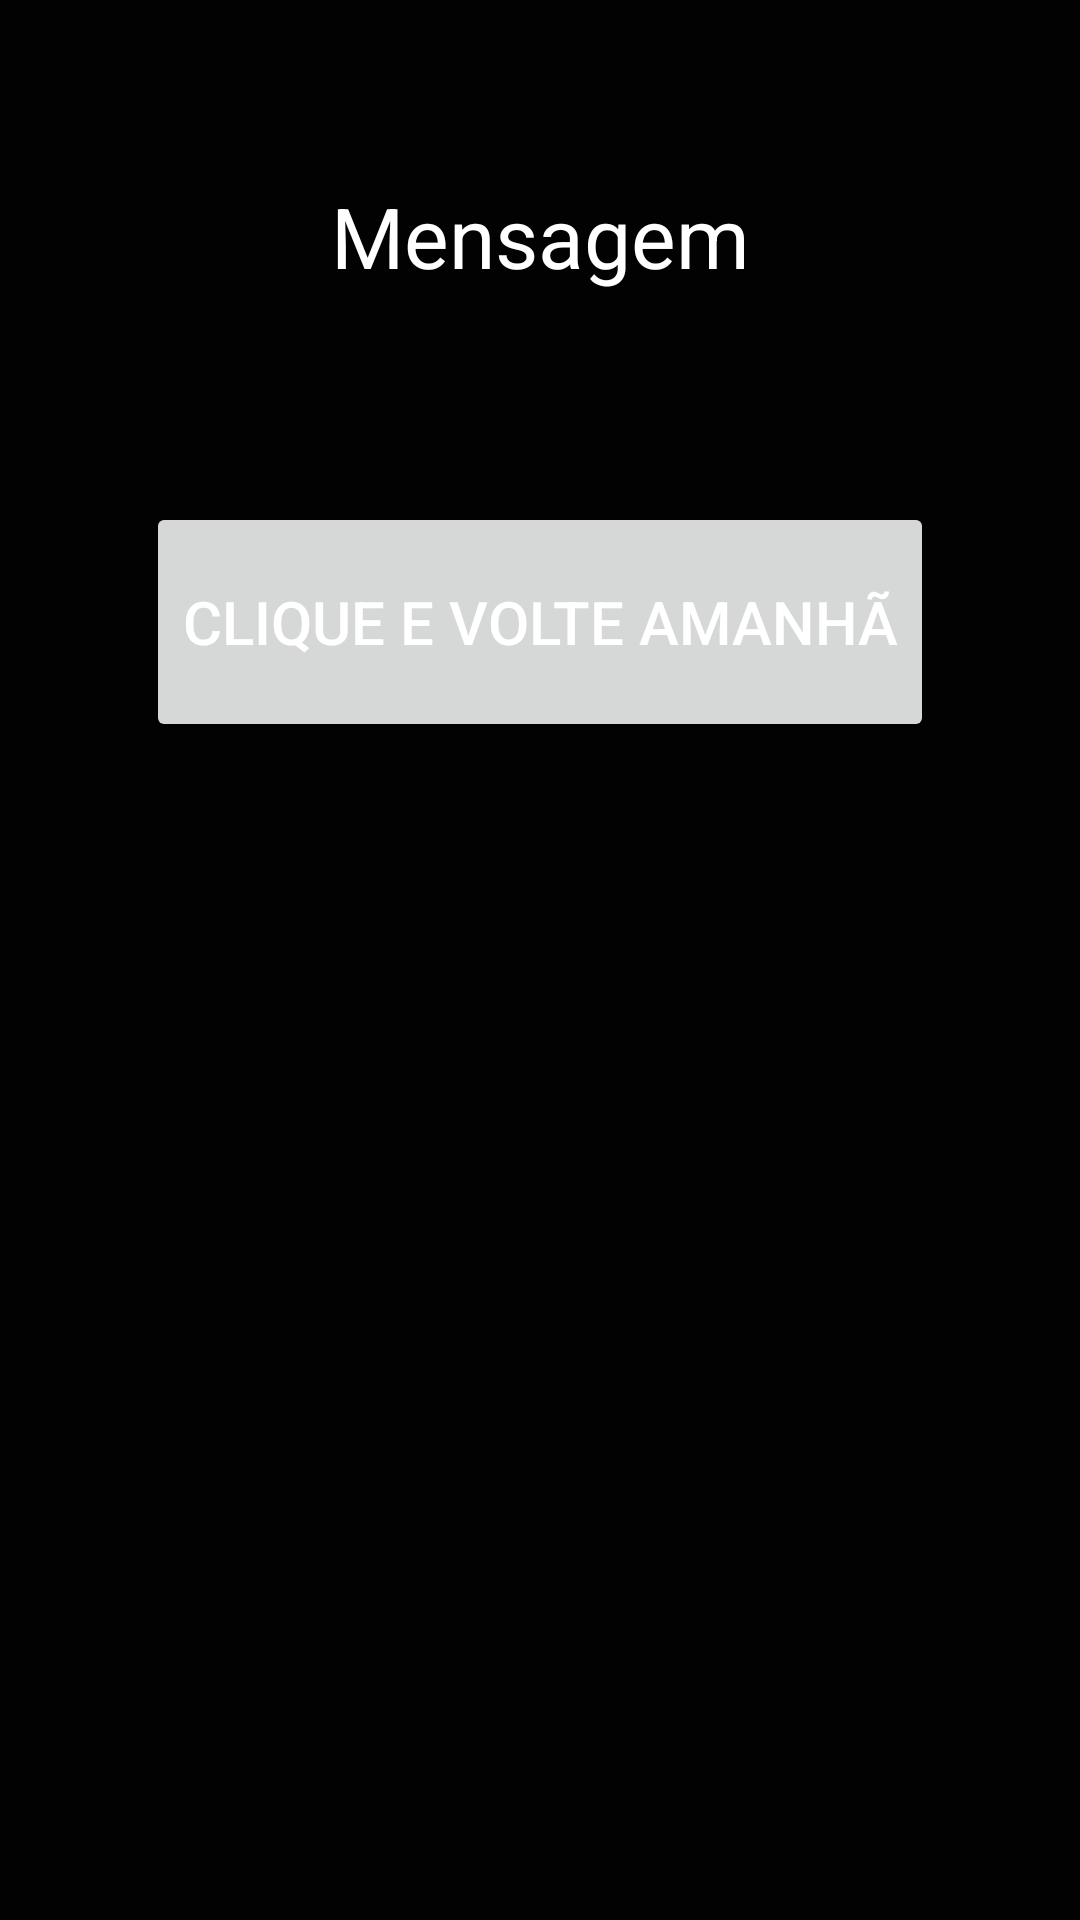

This screen was rendered from an Android layout file. Write that file and the resources it references.
<!-- AndroidManifest.xml: application theme Theme.VersiculoDoDia -->
<!-- res/layout/activity_exibicao.xml -->
<?xml version="1.0" encoding="utf-8"?>
<androidx.constraintlayout.widget.ConstraintLayout xmlns:android="http://schemas.android.com/apk/res/android"
    xmlns:app="http://schemas.android.com/apk/res-auto"
    xmlns:tools="http://schemas.android.com/tools"
    android:layout_width="match_parent"
    android:layout_height="match_parent"
    android:background="#020202"
    tools:context=".ActivityExibicao">

    <TextView
        android:id="@+id/text_mensagem"
        android:layout_width="0dp"
        android:layout_height="wrap_content"
        android:layout_marginStart="24dp"
        android:layout_marginTop="60dp"
        android:layout_marginEnd="24dp"
        android:gravity="center"
        android:text="Mensagem"
        android:textColor="@color/white"
        android:textSize="28sp"
        app:layout_constraintEnd_toEndOf="parent"
        app:layout_constraintHorizontal_bias="0.5"
        app:layout_constraintStart_toStartOf="parent"
        app:layout_constraintTop_toTopOf="parent" />

    <Button
        android:id="@+id/btn_encerrar"
        android:layout_width="wrap_content"
        android:layout_height="80dp"
        android:layout_marginTop="70dp"
        android:text="Clique e Volte Amanhã"
        android:textColor="@color/white"
        android:textSize="20sp"
        app:layout_constraintEnd_toEndOf="parent"
        app:layout_constraintHorizontal_bias="0.5"
        app:layout_constraintStart_toStartOf="parent"
        app:layout_constraintTop_toBottomOf="@+id/text_mensagem" />

</androidx.constraintlayout.widget.ConstraintLayout>
<!-- resources referenced by this layout -->
<resources>
  <color name="white">#FFFFFFFF</color>
  <style name="Theme.VersiculoDoDia" parent="Base.Theme.VersiculoDoDia" />
  <style name="Base.Theme.VersiculoDoDia" parent="Theme.Material3.DayNight.NoActionBar">
          
          
          <item name="colorSecondary">@color/azul</item>
          <item name="colorPrimary">@color/primaria</item>
  
          <item name="android:windowBackground">@color/fundo</item>
  
      </style>
  <color name="azul">#22223b</color>
  <color name="primaria">#E50914</color>
  <color name="fundo">#090809</color>
</resources>
